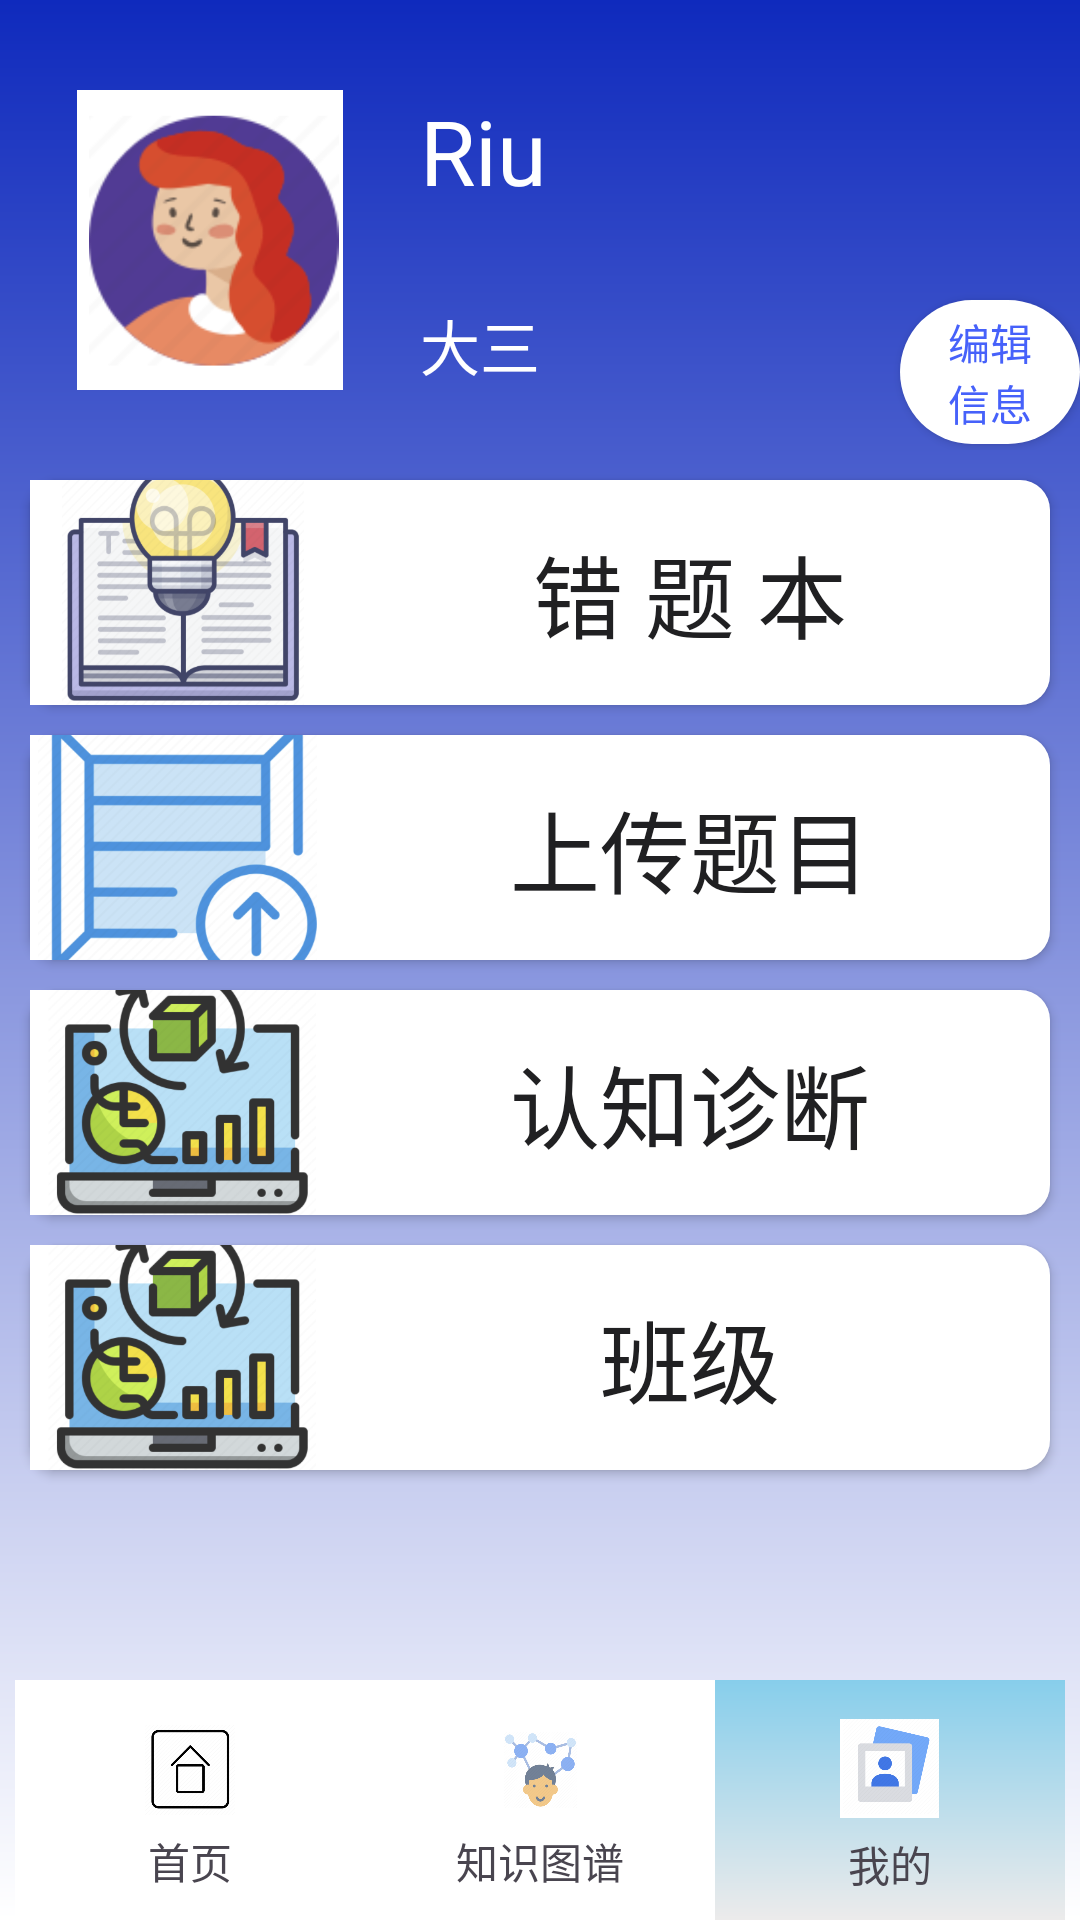

Layout XML and referenced resources for this Android screen:
<!-- AndroidManifest.xml: application theme Theme.Cognitive_diagnosis_app -->
<!-- res/layout/activity_userpage.xml -->
<?xml version="1.0" encoding="utf-8"?>
<androidx.constraintlayout.widget.ConstraintLayout xmlns:android="http://schemas.android.com/apk/res/android"
    android:layout_width="match_parent"
    android:layout_height="match_parent"
    android:orientation="vertical"
    android:background="@drawable/background_2">
    <LinearLayout
        android:layout_width="match_parent"
        android:layout_height="match_parent"
        android:orientation="vertical">
        <LinearLayout
            android:layout_width="match_parent"
            android:layout_height="150dp"
            android:orientation="horizontal">

            <LinearLayout
                android:layout_width="wrap_content"
                android:layout_height="match_parent"
                android:orientation="vertical">
                <ImageView
                    android:id="@+id/iv_personal_icon"
                    android:layout_width="100dp"
                    android:layout_height="100dp"
                    android:layout_centerInParent="true"
                    android:src="@drawable/img_12"
                    android:background="@drawable/round_corner"
                    android:layout_marginTop="30dp"
                    android:layout_marginLeft="20dp"/>
            </LinearLayout>

            <LinearLayout
                android:layout_width="100dp"
                android:layout_height="match_parent"
                android:orientation="vertical">
                <TextView
                    android:layout_width="wrap_content"
                    android:layout_height="wrap_content"
                    android:text="Riu"
                    android:textSize="30dp"
                    android:textColor="@color/white"
                    android:layout_marginTop="30dp"
                    android:layout_marginLeft="20dp"></TextView>
                <TextView
                    android:layout_width="wrap_content"
                    android:layout_height="wrap_content"
                    android:text="大三"
                    android:textSize="20dp"
                    android:textColor="@color/white"
                    android:layout_marginTop="30dp"
                    android:layout_marginLeft="20dp"></TextView>
            </LinearLayout>

            <LinearLayout
                android:layout_width="match_parent"
                android:layout_height="match_parent">
                <Button
                    android:onClick="editOnclick"
                    android:layout_width="wrap_content"
                    android:layout_height="wrap_content"
                    android:text="编辑信息"
                    android:layout_marginTop="100dp"
                    android:layout_marginLeft="80dp"
                    android:background="@drawable/roundbutton_2"
                    android:textColor="#4661FA"></Button>
            </LinearLayout>
        </LinearLayout>

        <Button
            android:id="@+id/wronganswer"
            android:layout_height="75dp"
            android:layout_width="match_parent"
            android:background="@drawable/button"
            android:drawableLeft="@drawable/button_pic"
            android:layout_marginTop="10dp"
            android:layout_marginLeft="10dp"
            android:layout_marginRight="10dp"
            android:text="错 题 本"
            android:onClick="wOnclick"
            android:textColor="@color/black"
            android:textSize="30sp" >
        </Button>

        <Button
            android:id="@+id/uploadquestion"
            android:layout_height="75dp"
            android:layout_width="match_parent"
            android:background="@drawable/button"
            android:drawableLeft="@drawable/button_pic3"
            android:layout_marginTop="10dp"
            android:layout_marginLeft="10dp"
            android:layout_marginRight="10dp"
            android:text="上传题目"
            android:onClick="uOnclick"
            android:textColor="@color/black"
            android:textSize="30sp" >
        </Button>

        <Button
            android:id="@+id/knowledge"
            android:layout_height="75dp"
            android:layout_width="match_parent"
            android:background="@drawable/button"
            android:drawableLeft="@drawable/button_pic2"
            android:layout_marginTop="10dp"
            android:layout_marginLeft="10dp"
            android:layout_marginRight="10dp"
            android:text="认知诊断"
            android:textColor="@color/black"
            android:onClick="rOnclick"
            android:textSize="30sp" >
        </Button>
        <Button
            android:id="@+id/stuclass"
            android:layout_height="75dp"
            android:layout_width="match_parent"
            android:background="@drawable/button"
            android:drawableLeft="@drawable/button_pic2"
            android:layout_marginTop="10dp"
            android:layout_marginLeft="10dp"
            android:layout_marginRight="10dp"
            android:text="班级"
            android:textColor="@color/black"
            android:textSize="30sp" >
        </Button>

        <RelativeLayout
            android:layout_width="match_parent"
            android:layout_height="match_parent">
            <LinearLayout
                android:layout_width="match_parent"
                android:layout_height="80dp"
                android:weightSum="3"
                android:orientation="horizontal"
                android:background="@color/white"
                android:layout_alignParentBottom="true"
                android:layout_marginTop="40dp"
                android:layout_marginLeft="5dp"
                android:layout_marginRight="5dp">
                <RelativeLayout
                    android:background="@drawable/layoutchange"
                    android:layout_width="0dp"
                    android:layout_height="match_parent"
                    android:layout_weight="1"
                    android:onClick="userOnclick1">

                    <ImageView
                        android:id="@+id/img1"
                        android:layout_width="30dp"
                        android:layout_height="30dp"
                        android:layout_centerHorizontal="true"
                        android:layout_marginTop="15dp"
                        android:background="@drawable/img_9" />

                    <TextView
                        android:layout_width="match_parent"
                        android:layout_height="wrap_content"
                        android:layout_below="@+id/img1"
                        android:layout_centerHorizontal="true"
                        android:layout_marginTop="5dp"
                        android:gravity="center"
                        android:text="首页" />
                </RelativeLayout>

                <RelativeLayout
                    android:background="@drawable/layoutchange"
                    android:layout_width="0dp"
                    android:layout_height="match_parent"
                    android:layout_weight="1"
                    android:onClick="userOnclick2">

                    <ImageView
                        android:id="@+id/img2"
                        android:layout_width="30dp"
                        android:layout_height="30dp"
                        android:layout_centerHorizontal="true"
                        android:layout_marginTop="15dp"
                        android:background="@drawable/img_19" />

                    <TextView
                        android:layout_width="match_parent"
                        android:layout_height="wrap_content"
                        android:layout_below="@+id/img2"
                        android:layout_centerHorizontal="true"
                        android:layout_marginTop="5dp"
                        android:gravity="center"
                        android:text="知识图谱"/>
                </RelativeLayout>

                <RelativeLayout
                    android:background="@drawable/day_bg"
                    android:layout_width="0dp"
                    android:layout_height="match_parent"
                    android:layout_weight="1">

                    <ImageView
                        android:id="@+id/img3"
                        android:layout_width="33dp"
                        android:layout_height="33dp"
                        android:layout_centerHorizontal="true"
                        android:layout_marginTop="13dp"
                        android:background="@drawable/img_20" />

                    <TextView
                        android:layout_width="match_parent"
                        android:layout_height="wrap_content"
                        android:layout_below="@+id/img3"
                        android:layout_centerHorizontal="true"
                        android:layout_marginTop="5dp"
                        android:gravity="center"
                        android:text="我的" />
                </RelativeLayout>

            </LinearLayout>
        </RelativeLayout>
    </LinearLayout>

</androidx.constraintlayout.widget.ConstraintLayout>
<!-- resources referenced by this layout -->
<resources>
  <color name="black">#FF202022</color>
  <color name="white">#FFFFFFFF</color>
  <!-- drawable background_2 (drawable) -->
  <?xml version="1.0" encoding="utf-8"?>
  <shape xmlns:android="http://schemas.android.com/apk/res/android">
      
      <gradient
          android:startColor="@color/white"
          android:endColor="#0F2ABD"
          android:angle="90"/>
  </shape>
  <!-- drawable button (drawable) -->
  <?xml version="1.0" encoding="utf-8"?>
  <selector xmlns:android="http://schemas.android.com/apk/res/android">
      
      <item android:state_pressed="true">
          <shape>
              
              <solid android:color="#C7C8C8" />
              
              <corners android:radius="10dp" />
          </shape>
      </item>
      
      <item>
          <shape>
              <solid android:color="@color/white" />
              <corners android:radius="10dp" />
          </shape>
      </item>
  </selector>
  <!-- drawable button_pic (drawable) -->
  <?xml version="1.0" encoding="utf-8"?>
  <selector xmlns:android="http://schemas.android.com/apk/res/android">
      <item >
          <layer-list   xmlns:android="http://schemas.android.com/apk/res/android">
              <item  android:width="100dp" android:height="100dp" android:drawable="@drawable/img_21"/>
          </layer-list>
      </item>
  </selector>
  <!-- drawable button_pic2 (drawable) -->
  <?xml version="1.0" encoding="utf-8"?>
  <selector xmlns:android="http://schemas.android.com/apk/res/android">
      <item >
          <layer-list   xmlns:android="http://schemas.android.com/apk/res/android">
              <item  android:width="100dp" android:height="100dp" android:drawable="@drawable/img_7"/>
          </layer-list>
      </item>
  </selector>
  <!-- drawable button_pic3 (drawable) -->
  <?xml version="1.0" encoding="utf-8"?>
  <selector xmlns:android="http://schemas.android.com/apk/res/android">
      <item >
          <layer-list   xmlns:android="http://schemas.android.com/apk/res/android">
              <item  android:width="100dp" android:height="100dp" android:drawable="@drawable/img_8"/>
          </layer-list>
      </item>
  </selector>
  <!-- drawable day_bg (drawable) -->
  <?xml version="1.0" encoding="utf-8"?>
  <shape xmlns:android="http://schemas.android.com/apk/res/android">
      <gradient
          android:angle="90"
          android:startColor="#ECEBEB"
          android:endColor="#87CEEB"
          />
  
  </shape>
  <!-- drawable layoutchange (drawable) -->
  <?xml version="1.0" encoding="utf-8"?>
  <selector xmlns:android="http://schemas.android.com/apk/res/android">
      
      <item android:state_pressed="true">
          <shape>
              
              <solid android:color="#C7C8C8" />
          </shape>
      </item>
      
      <item>
          <shape>
              <solid android:color="@color/white" />
              <corners android:radius="10dp" />
          </shape>
      </item>
  </selector>
  <!-- drawable roundbutton_2 (drawable) -->
  <?xml version="1.0" encoding="utf-8"?>
  <shape xmlns:android="http://schemas.android.com/apk/res/android"
      android:shape="rectangle">
      <solid
          android:color="@color/white"/>
      <padding
          android:left="10dp"
          android:right="10dp"/>
      <corners
          android:radius="30dp"/>
  
  </shape>
  <style name="Theme.Cognitive_diagnosis_app" parent="Theme.MaterialComponents.DayNight.NoActionBar.Bridge">
          
          <item name="colorPrimary">@color/purple_500</item>
          <item name="colorPrimaryVariant">@color/purple_700</item>
          <item name="colorOnPrimary">@color/white</item>
          
          <item name="colorSecondary">@color/teal_200</item>
          <item name="colorSecondaryVariant">@color/teal_700</item>
          <item name="colorOnSecondary">@color/black</item>
          
          <item name="android:statusBarColor">?attr/colorPrimaryVariant</item>
          
      </style>
  <color name="purple_500">#202022</color>
  <color name="purple_700">#1589E6</color>
  <color name="teal_200">#FF03DAC5</color>
  <color name="teal_700">#FF018786</color>
</resources>
